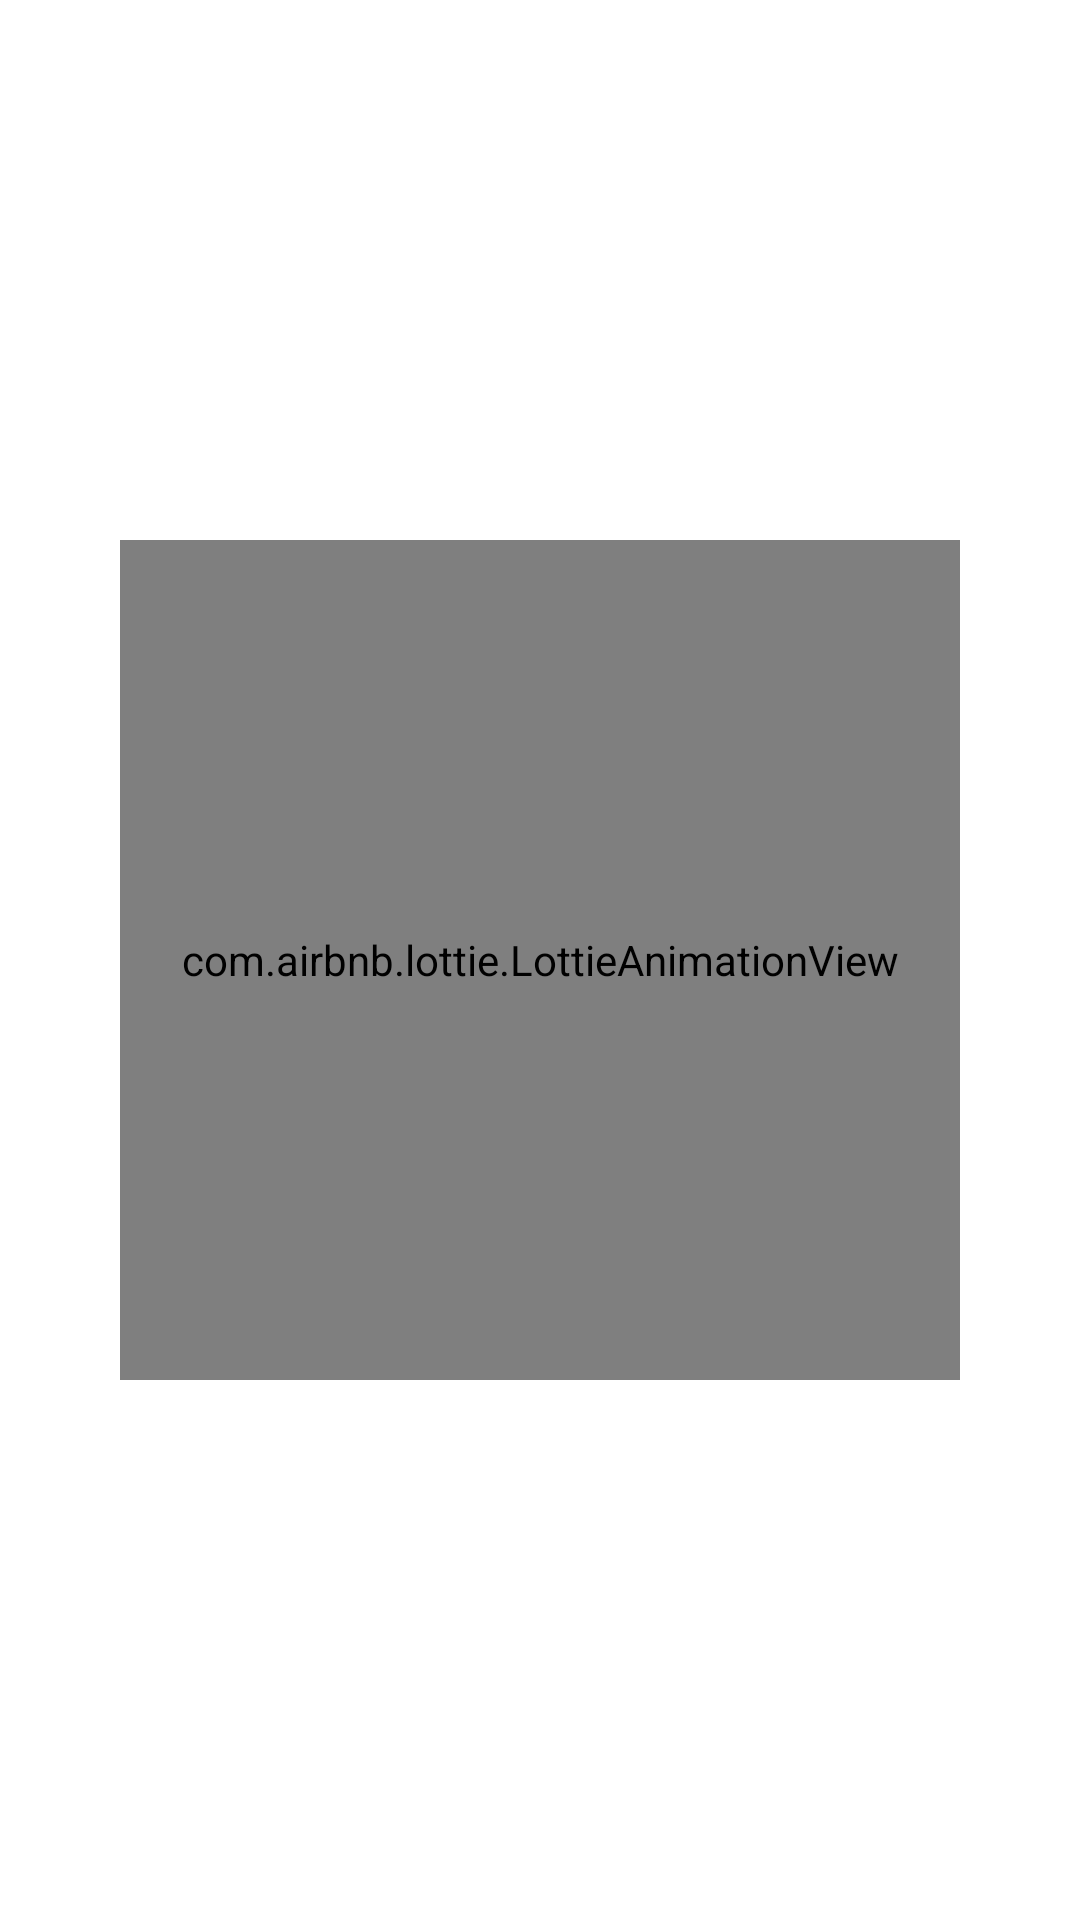

Reconstruct the res/layout file that produces this screen, plus the resources it refers to.
<!-- AndroidManifest.xml: application theme Theme.DogApp -->
<!-- res/layout/activity_dog_list.xml -->
<?xml version="1.0" encoding="utf-8"?>
<androidx.constraintlayout.widget.ConstraintLayout xmlns:android="http://schemas.android.com/apk/res/android"
    xmlns:app="http://schemas.android.com/apk/res-auto"
    xmlns:tools="http://schemas.android.com/tools"
    android:layout_width="match_parent"
    android:layout_height="match_parent"
    tools:context=".ui.view.DogListActivity">

    <androidx.recyclerview.widget.RecyclerView
        android:id="@+id/rvDogs"
        android:layout_width="match_parent"
        android:layout_height="match_parent"
        app:layout_constraintBottom_toBottomOf="parent"
        app:layout_constraintEnd_toEndOf="parent"
        app:layout_constraintStart_toStartOf="parent"
        app:layout_constraintTop_toTopOf="parent" />

    <com.airbnb.lottie.LottieAnimationView
        android:id="@+id/avLoading"
        android:layout_width="280dp"
        android:layout_height="280dp"
        app:layout_constraintBottom_toBottomOf="parent"
        app:layout_constraintEnd_toEndOf="parent"
        app:layout_constraintStart_toStartOf="parent"
        app:layout_constraintTop_toTopOf="parent"
        app:lottie_autoPlay="true"
        app:lottie_loop="true"
        app:lottie_rawRes="@raw/cute_dog" />

</androidx.constraintlayout.widget.ConstraintLayout>
<!-- resources referenced by this layout -->
<resources>
  <style name="Theme.DogApp" parent="Theme.MaterialComponents.Light.DarkActionBar">
          
          <item name="colorPrimary">@color/purple_500</item>
          <item name="colorPrimaryVariant">@color/purple_700</item>
          <item name="colorOnPrimary">@color/white</item>
          
          <item name="colorSecondary">@color/teal_200</item>
          <item name="colorSecondaryVariant">@color/teal_700</item>
          <item name="colorOnSecondary">@color/black</item>
          
          <item name="android:statusBarColor" tools:targetApi="l">?attr/colorPrimaryVariant</item>
          
      </style>
  <color name="purple_500">#FF6200EE</color>
  <color name="purple_700">#FF3700B3</color>
  <color name="white">#FFFFFFFF</color>
  <color name="teal_200">#FF3DDCDC</color>
  <color name="teal_700">#FF018786</color>
  <color name="black">#FF000000</color>
</resources>
